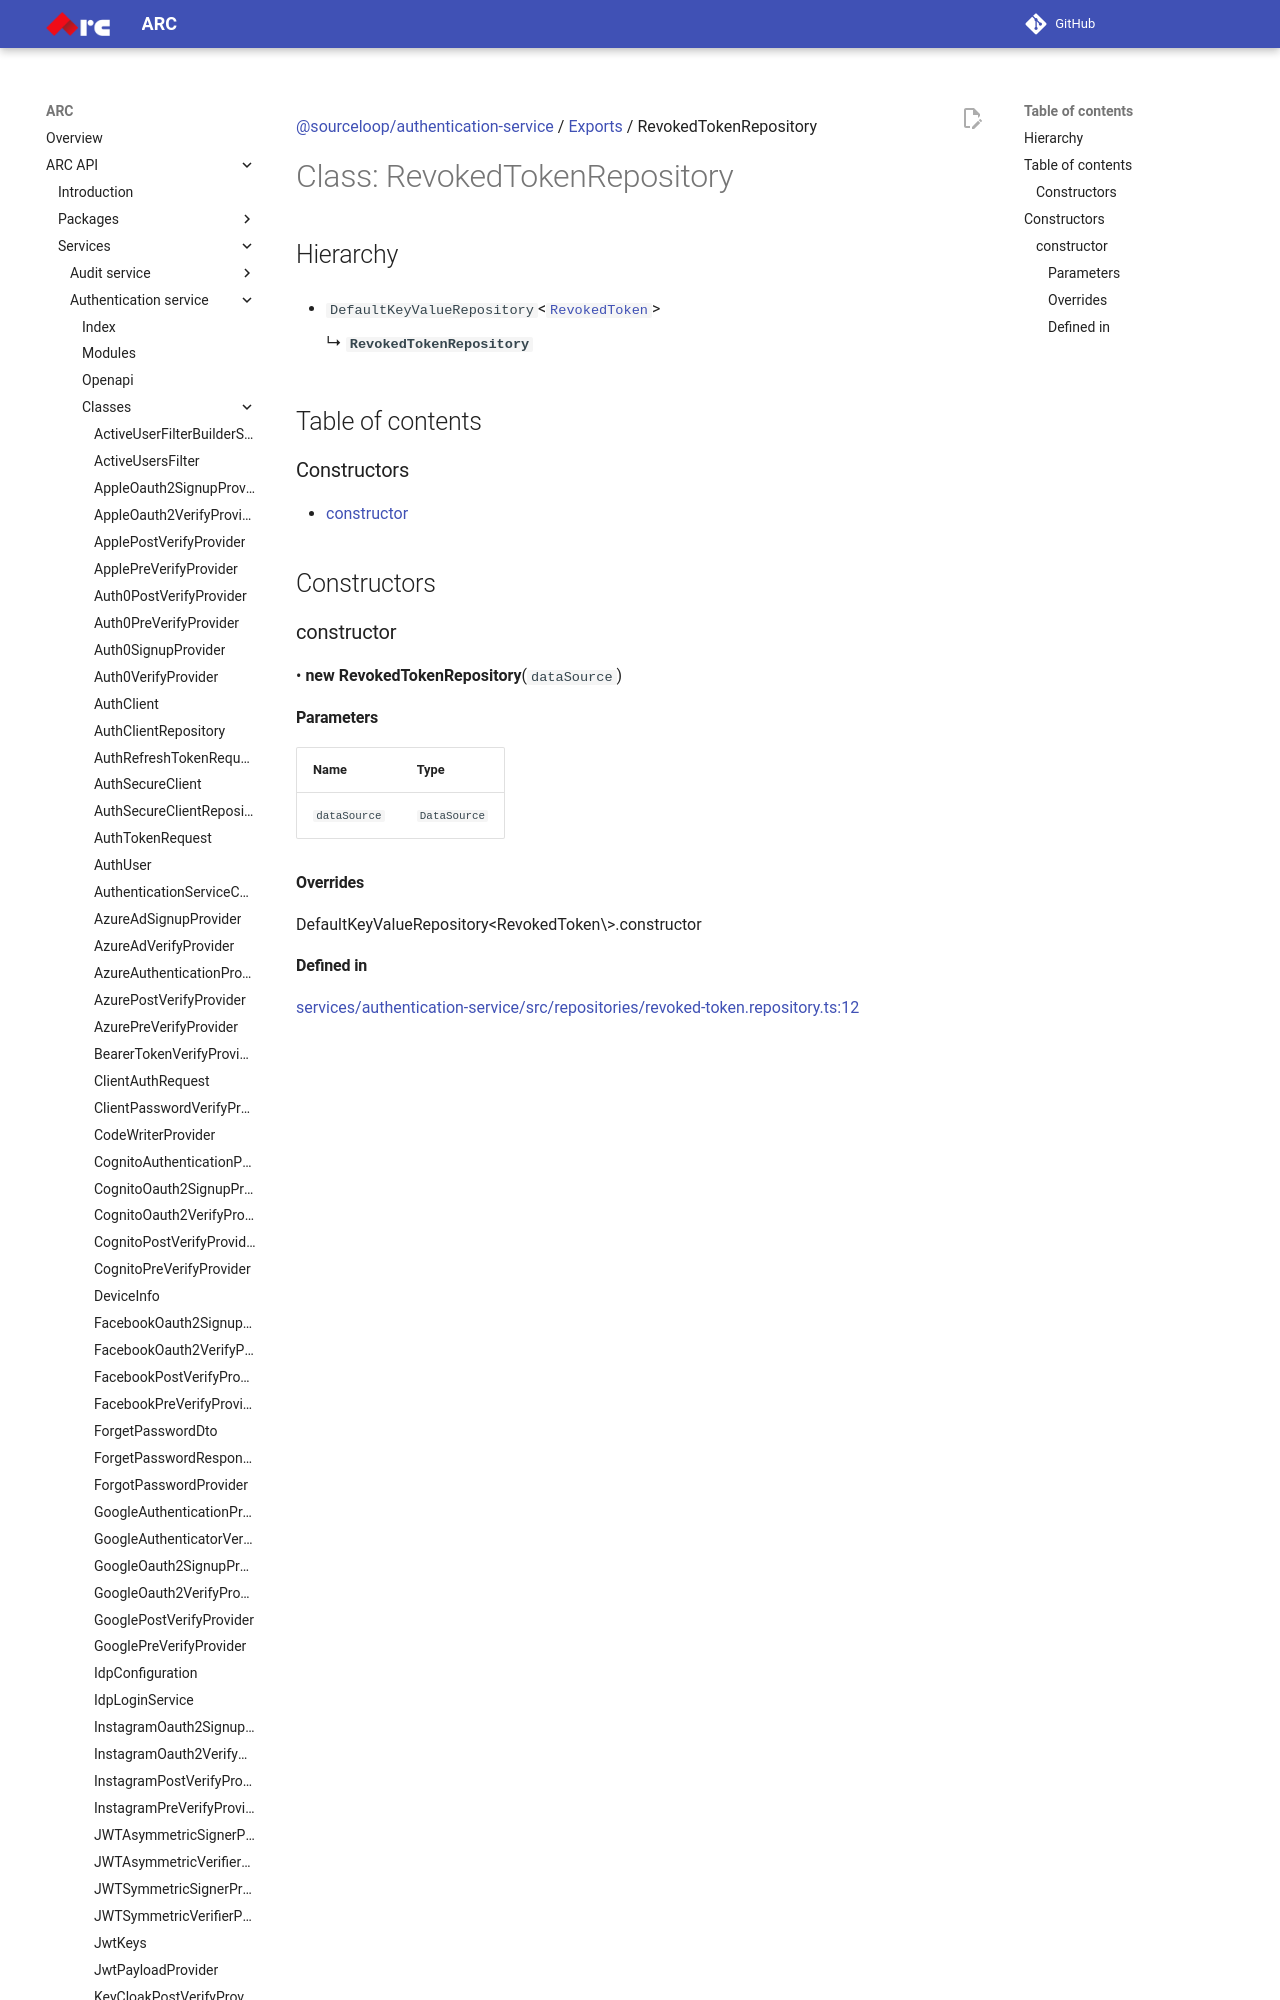

repository: sourcefuse/arc-docs · page: arc-api-docs/services/authentication-service/classes/RevokedTokenRepository/index.html · generator: mkdocs

[@sourceloop/authentication-service](../README.md) / [Exports](../modules.md) / RevokedTokenRepository

# Class: RevokedTokenRepository

## Hierarchy

- `DefaultKeyValueRepository`<[`RevokedToken`](RevokedToken.md)\>

  ↳ **`RevokedTokenRepository`**

## Table of contents

### Constructors

- [constructor](RevokedTokenRepository.md#constructor)

## Constructors
